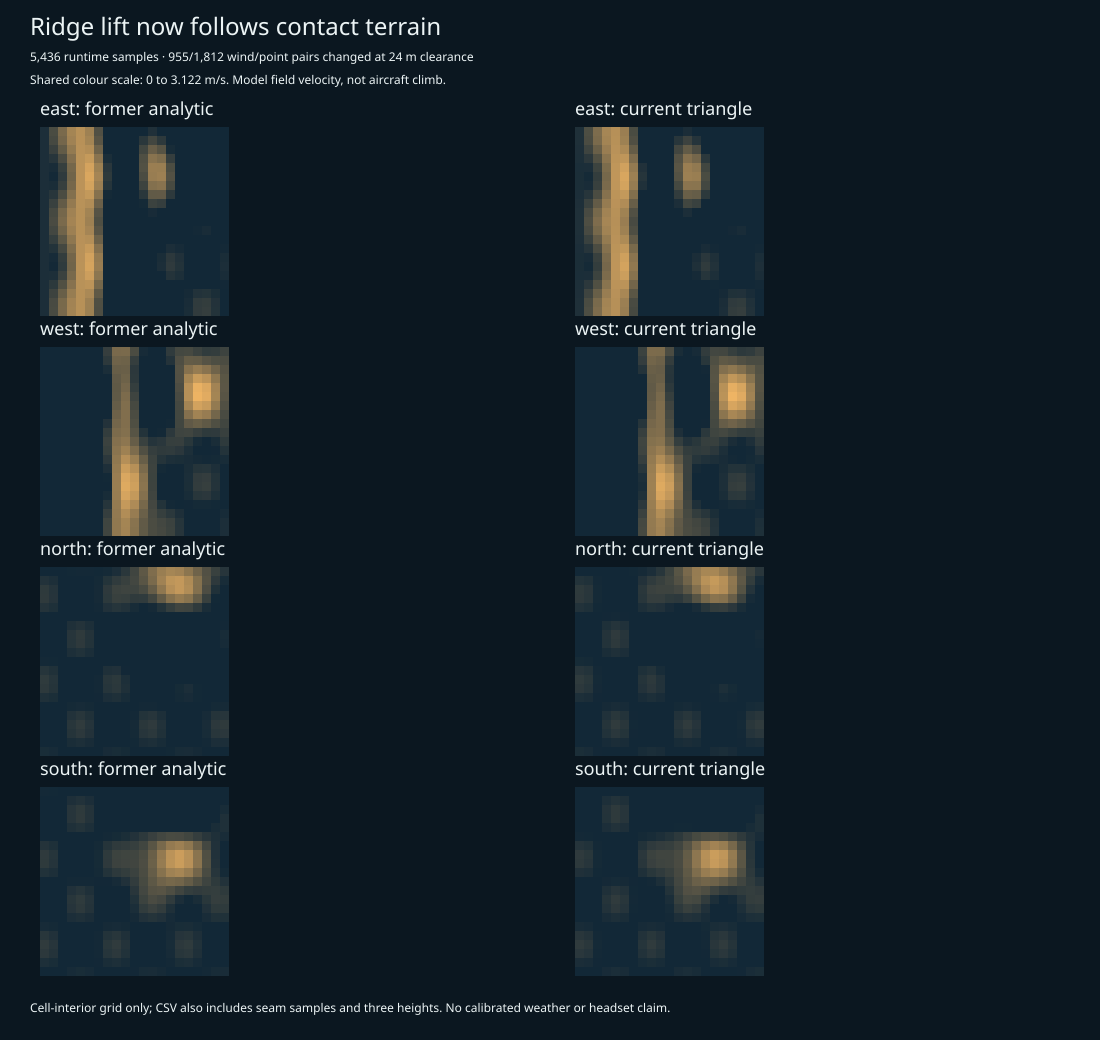

The file beside this chart, header and first rows:
wind, x, z, surface_m, analytic_m, gradient_x, gradient_z, clearance_m, wind_x, wind_z, former_ridge_mps, current_ridge_mps
east, -1963, -1971, 56.36, 55.26, 0.04263, -0.0007253, 24, 5, 0, 0.1498, 0.1911
east, -1963, -1971, 56.36, 55.26, 0.04263, -0.0007253, 244, 5, 0, 0.05509, 0.07031
east, -1963, -1971, 56.36, 55.26, 0.04263, -0.0007253, 464, 5, 0, 0.02027, 0.02586
east, -1763, -1971, 77.42, 76.3, 0.1892, -0.000554, 24, 5, 0, 0.8036, 0.8482
east, -1763, -1971, 77.42, 76.3, 0.1892, -0.000554, 244, 5, 0, 0.2956, 0.312
east, -1763, -1971, 77.42, 76.3, 0.1892, -0.000554, 464, 5, 0, 0.1088, 0.1148
east, -1563, -1971, 128.6, 127.7, 0.3409, -5.5318977705951513e-05, 24, 5, 0, 1.487, 1.528
east, -1563, -1971, 128.6, 127.7, 0.3409, -5.5318977705951513e-05, 244, 5, 0, 0.547, 0.5622
east, -1563, -1971, 128.6, 127.7, 0.3409, -5.5318977705951513e-05, 464, 5, 0, 0.2012, 0.2068
east, -1363, -1971, 208.4, 208.1, 0.4687, 0.0005579, 24, 5, 0, 2.075, 2.101
east, -1363, -1971, 208.4, 208.1, 0.4687, 0.0005579, 244, 5, 0, 0.7634, 0.773
east, -1363, -1971, 208.4, 208.1, 0.4687, 0.0005579, 464, 5, 0, 0.2808, 0.2844
east, -1163, -1971, 308.1, 308.5, 0.5215, 0.001174, 24, 5, 0, 2.35, 2.338
east, -1163, -1971, 308.1, 308.5, 0.5215, 0.001174, 244, 5, 0, 0.8643, 0.86
east, -1163, -1971, 308.1, 308.5, 0.5215, 0.001174, 464, 5, 0, 0.318, 0.3164
east, -963, -1971, 406.7, 407.9, 0.431, 0.002229, 24, 5, 0, 1.998, 1.932
east, -963, -1971, 406.7, 407.9, 0.431, 0.002229, 244, 5, 0, 0.7351, 0.7109
east, -963, -1971, 406.7, 407.9, 0.431, 0.002229, 464, 5, 0, 0.2704, 0.2615
east, -763, -1971, 472.9, 474.6, 0.18, 0.005302, 24, 5, 0, 0.9053, 0.807
east, -763, -1971, 472.9, 474.6, 0.18, 0.005302, 244, 5, 0, 0.333, 0.2969
east, -763, -1971, 472.9, 474.6, 0.18, 0.005302, 464, 5, 0, 0.1225, 0.1092
east, -563, -1971, 481.7, 483.1, -0.1323, 0.01384, 24, 5, 0, 0, 0
east, -563, -1971, 481.7, 483.1, -0.1323, 0.01384, 244, 5, 0, 0, 0
east, -563, -1971, 481.7, 483.1, -0.1323, 0.01384, 464, 5, 0, 0, 0
east, -363, -1971, 435.7, 436.2, -0.3362, 0.03362, 24, 5, 0, 0, 0
east, -363, -1971, 435.7, 436.2, -0.3362, 0.03362, 244, 5, 0, 0, 0
east, -363, -1971, 435.7, 436.2, -0.3362, 0.03362, 464, 5, 0, 0, 0
east, -163, -1971, 367.2, 366.7, -0.334, 0.07214, 24, 5, 0, 0, 0
east, -163, -1971, 367.2, 366.7, -0.334, 0.07214, 244, 5, 0, 0, 0
east, -163, -1971, 367.2, 366.7, -0.334, 0.07214, 464, 5, 0, 0, 0
east, 37, -1971, 314.4, 313.7, -0.1825, 0.1357, 24, 5, 0, 0, 0
east, 37, -1971, 314.4, 313.7, -0.1825, 0.1357, 244, 5, 0, 0, 0
east, 37, -1971, 314.4, 313.7, -0.1825, 0.1357, 464, 5, 0, 0, 0
east, 237, -1971, 294.9, 294.8, -0.02661, 0.2242, 24, 5, 0, 0, 0
east, 237, -1971, 294.9, 294.8, -0.02661, 0.2242, 244, 5, 0, 0, 0
east, 237, -1971, 294.9, 294.8, -0.02661, 0.2242, 464, 5, 0, 0, 0
east, 437, -1971, 298.9, 299.4, 0.02952, 0.3262, 24, 5, 0, 0.1993, 0.1323
east, 437, -1971, 298.9, 299.4, 0.02952, 0.3262, 244, 5, 0, 0.07332, 0.04868
east, 437, -1971, 298.9, 299.4, 0.02952, 0.3262, 464, 5, 0, 0.02697, 0.01791
east, 637, -1971, 304.4, 305, -0.01734, 0.4184, 24, 5, 0, 0, 0
east, 637, -1971, 304.4, 305, -0.01734, 0.4184, 244, 5, 0, 0, 0
east, 637, -1971, 304.4, 305, -0.01734, 0.4184, 464, 5, 0, 0, 0
east, 837, -1971, 295.1, 295.2, -0.1018, 0.4736, 24, 5, 0, 0, 0
east, 837, -1971, 295.1, 295.2, -0.1018, 0.4736, 244, 5, 0, 0, 0
east, 837, -1971, 295.1, 295.2, -0.1018, 0.4736, 464, 5, 0, 0, 0
east, 1037, -1971, 269.4, 268.6, -0.1558, 0.4731, 24, 5, 0, 0, 0
east, 1037, -1971, 269.4, 268.6, -0.1558, 0.4731, 244, 5, 0, 0, 0
east, 1037, -1971, 269.4, 268.6, -0.1558, 0.4731, 464, 5, 0, 0, 0
east, 1237, -1971, 236.2, 234.9, -0.1533, 0.4173, 24, 5, 0, 0, 0
east, 1237, -1971, 236.2, 234.9, -0.1533, 0.4173, 244, 5, 0, 0, 0
east, 1237, -1971, 236.2, 234.9, -0.1533, 0.4173, 464, 5, 0, 0, 0
east, 1437, -1971, 205.9, 204.6, -0.1163, 0.3251, 24, 5, 0, 0, 0
east, 1437, -1971, 205.9, 204.6, -0.1163, 0.3251, 244, 5, 0, 0, 0
east, 1437, -1971, 205.9, 204.6, -0.1163, 0.3251, 464, 5, 0, 0, 0
east, 1637, -1971, 182.5, 181.8, -0.08852, 0.2238, 24, 5, 0, 0, 0
east, 1637, -1971, 182.5, 181.8, -0.08852, 0.2238, 244, 5, 0, 0, 0
east, 1637, -1971, 182.5, 181.8, -0.08852, 0.2238, 464, 5, 0, 0, 0
east, 1837, -1971, 161.9, 161.8, -0.0977, 0.1362, 24, 5, 0, 0, 0
east, 1837, -1971, 161.9, 161.8, -0.0977, 0.1362, 244, 5, 0, 0, 0
east, 1837, -1971, 161.9, 161.8, -0.0977, 0.1362, 464, 5, 0, 0, 0
... 5,376 more rows
